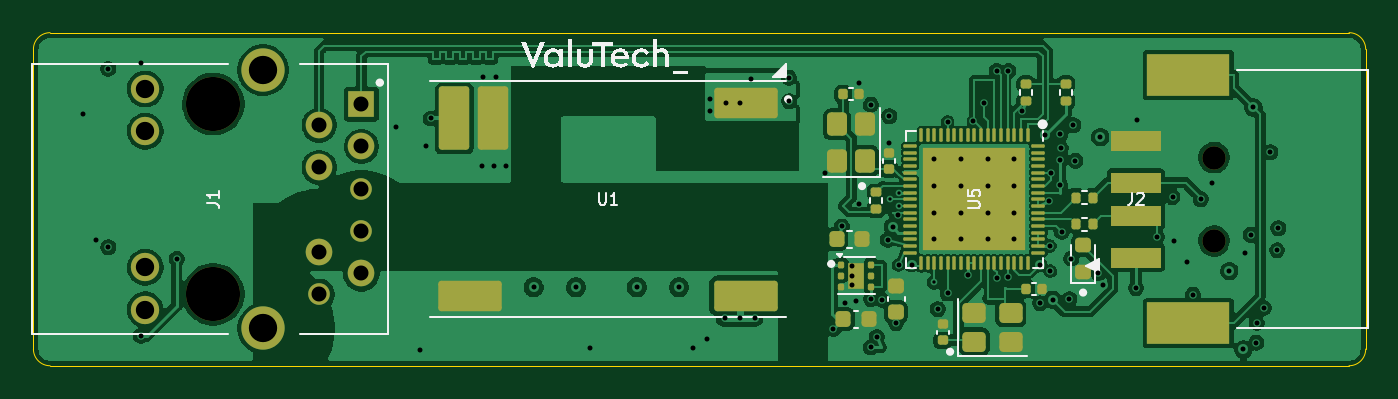
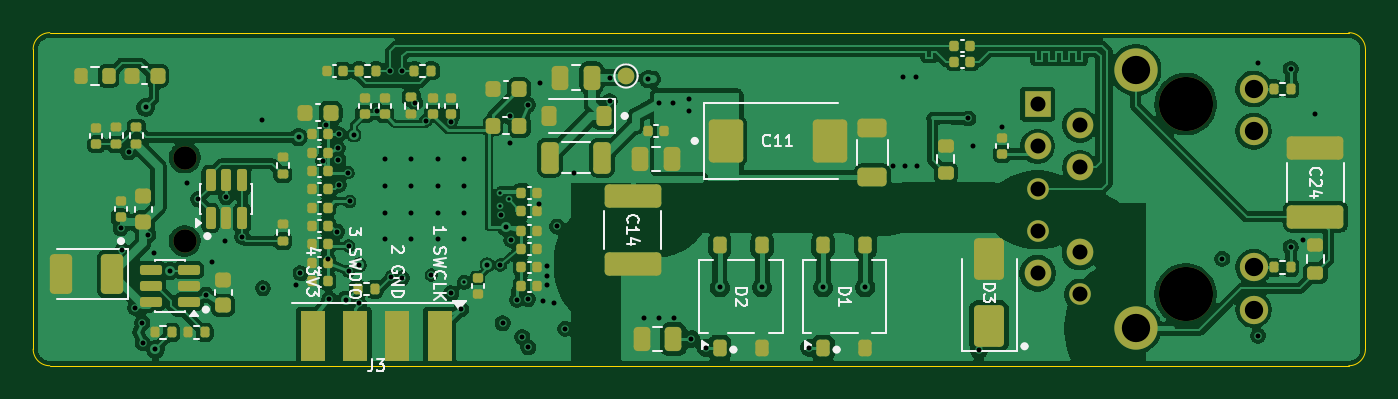
Circuit board: 11 layer files. Board 80.0 x 20.0 mm.
- bottom_copper: poe_usb_hid_bridge_rev4g-B_Cu.gbl (234759 bytes)
- bottom_mask: poe_usb_hid_bridge_rev4g-B_Mask.gbs (9077 bytes)
- paste: poe_usb_hid_bridge_rev4g-B_Paste.gbp (8193 bytes)
- bottom_silk: poe_usb_hid_bridge_rev4g-B_Silkscreen.gbo (27036 bytes)
- outline: poe_usb_hid_bridge_rev4g-Edge_Cuts.gm1 (917 bytes)
- top_copper: poe_usb_hid_bridge_rev4g-F_Cu.gtl (197168 bytes)
- top_mask: poe_usb_hid_bridge_rev4g-F_Mask.gts (6666 bytes)
- paste: poe_usb_hid_bridge_rev4g-F_Paste.gtp (6382 bytes)
- top_silk: poe_usb_hid_bridge_rev4g-F_Silkscreen.gto (18476 bytes)
- drill: poe_usb_hid_bridge_rev4g-NPTH.drl (442 bytes)
- drill: poe_usb_hid_bridge_rev4g-PTH.drl (2513 bytes)

=== bottom_copper: poe_usb_hid_bridge_rev4g-B_Cu.gbl (234759 bytes, source omitted) ===
=== bottom_mask: poe_usb_hid_bridge_rev4g-B_Mask.gbs (9077 bytes, source omitted) ===
=== paste: poe_usb_hid_bridge_rev4g-B_Paste.gbp (8193 bytes, source omitted) ===
=== bottom_silk: poe_usb_hid_bridge_rev4g-B_Silkscreen.gbo (27036 bytes, source omitted) ===
=== outline: poe_usb_hid_bridge_rev4g-Edge_Cuts.gm1 ===
%TF.GenerationSoftware,KiCad,Pcbnew,10.0.6*%
%TF.CreationDate,2026-10-26T11:41:03+01:00*%
%TF.ProjectId,poe_usb_hid_bridge_rev4g,706f655f-7573-4625-9f68-69645f627269,rev?*%
%TF.SameCoordinates,Original*%
%TF.FileFunction,Profile,NP*%
%FSLAX46Y46*%
G04 Gerber Fmt 4.6, Leading zero omitted, Abs format (unit mm)*
G04 Created by KiCad (PCBNEW 10.0.6) date 2026-10-26 11:41:03*
%MOMM*%
%LPD*%
G01*
G04 APERTURE LIST*
%TA.AperFunction,Profile*%
%ADD10C,0.050000*%
%TD*%
G04 APERTURE END LIST*
D10*
X0Y-1000000D02*
G75*
G02*
X1000000Y0I1000000J0D01*
G01*
X0Y-19000000D02*
X0Y-1000000D01*
X1000000Y0D02*
X79000000Y0D01*
X1000000Y-20000000D02*
G75*
G02*
X0Y-19000000I0J1000000D01*
G01*
X79000000Y0D02*
G75*
G02*
X80000000Y-1000000I0J-1000000D01*
G01*
X79000000Y-20000000D02*
X1000000Y-20000000D01*
X80000000Y-1000000D02*
X80000000Y-19000000D01*
X80000000Y-19000000D02*
G75*
G02*
X79000000Y-20000000I-1000000J0D01*
G01*
M02*

=== top_copper: poe_usb_hid_bridge_rev4g-F_Cu.gtl (197168 bytes, source omitted) ===
=== top_mask: poe_usb_hid_bridge_rev4g-F_Mask.gts (6666 bytes, source omitted) ===
=== paste: poe_usb_hid_bridge_rev4g-F_Paste.gtp (6382 bytes, source omitted) ===
=== top_silk: poe_usb_hid_bridge_rev4g-F_Silkscreen.gto (18476 bytes, source omitted) ===
=== drill: poe_usb_hid_bridge_rev4g-NPTH.drl ===
M48
; DRILL file KiCad 10.0.6 date 2026-10-26T11:41:03
; FORMAT={-:-/ absolute / metric / decimal}
; #@! TF.CreationDate,2026-10-26T11:41:03+01:00
; #@! TF.GenerationSoftware,Kicad,Pcbnew,10.0.6
; #@! TF.FileFunction,NonPlated,1,6,NPTH
FMAT,2
METRIC
; #@! TA.AperFunction,NonPlated,NPTH,ComponentDrill
T1C1.400
; #@! TA.AperFunction,NonPlated,NPTH,ComponentDrill
T2C3.250
%
G90
G05
T1
X70.9Y-7.5
X70.9Y-12.5
T2
X10.8Y-4.285
X10.8Y-15.715
M30

=== drill: poe_usb_hid_bridge_rev4g-PTH.drl ===
M48
; DRILL file KiCad 10.0.6 date 2026-10-26T11:41:03
; FORMAT={-:-/ absolute / metric / decimal}
; #@! TF.CreationDate,2026-10-26T11:41:03+01:00
; #@! TF.GenerationSoftware,Kicad,Pcbnew,10.0.6
; #@! TF.FileFunction,Plated,1,6,PTH
FMAT,2
METRIC
; #@! TA.AperFunction,Plated,PTH,ViaDrill
T1C0.200
; #@! TA.AperFunction,Plated,PTH,ViaDrill
T2C0.300
; #@! TA.AperFunction,Plated,PTH,ComponentDrill
T3C0.300
; #@! TA.AperFunction,Plated,PTH,ComponentDrill
T4C0.900
; #@! TA.AperFunction,Plated,PTH,ComponentDrill
T5C1.100
; #@! TA.AperFunction,Plated,PTH,ComponentDrill
T6C1.700
%
G90
G05
T1
X51.45Y-10.0
X51.95Y-9.6
X51.95Y-10.4
X54.1Y-15.0
T2
X3.0Y-4.9
X3.762Y-12.459
X4.49Y-2.175
X4.49Y-12.885
X6.45Y-1.8
X6.45Y-18.2
X8.6Y-13.58
X21.8Y-5.66
X23.212Y-19.078
X23.575Y-6.775
X23.85Y-5.15
X26.95Y-8.0
X27.0Y-2.65
X27.65Y-8.0
X27.75Y-2.65
X28.35Y-8.0
X30.03Y-15.3
X32.57Y-15.3
X33.42Y-18.925
X36.23Y-15.3
X38.77Y-15.3
X39.62Y-18.925
X40.475Y-18.4
X40.6Y-4.0
X40.6Y-4.7
X41.5Y-17.15
X41.6Y-4.2
X42.4Y-4.2
X42.4Y-17.15
X43.064Y-2.789
X43.3Y-17.15
X45.375Y-2.7
X45.386Y-4.122
X47.508Y-8.442
X48.042Y-17.783
X48.541Y-11.638
X48.75Y-16.25
X49.15Y-14.04
X49.15Y-14.6
X49.15Y-15.16
X49.4Y-16.1
X49.58Y-3.05
X49.6Y-10.3
X50.27Y-18.9
X50.286Y-4.33
X50.287Y-16.0
X50.634Y-18.281
X50.95Y-16.05
X51.3Y-12.45
X51.35Y-6.6
X51.396Y-5.017
X51.605Y-11.67
X51.8Y-17.45
X51.9Y-10.95
X51.95Y-13.95
X52.727Y-13.945
X54.3Y-16.6
X54.9Y-5.35
X54.9Y-15.65
X56.1Y-14.55
X56.431Y-5.311
X57.05Y-4.2
X57.85Y-2.3
X57.85Y-14.75
X58.5Y-14.65
X58.55Y-2.3
X59.337Y-4.683
X60.429Y-13.945
X60.45Y-16.25
X60.739Y-6.143
X60.997Y-10.132
X61.05Y-12.8
X61.064Y-14.32
X61.1Y-8.4
X61.214Y-16.038
X61.65Y-9.15
X61.66Y-6.1
X61.67Y-7.658
X61.71Y-6.947
X61.75Y-11.95
X62.21Y-16.0
X62.32Y-13.56
X62.441Y-5.562
X62.573Y-7.69
X63.95Y-14.45
X64.056Y-6.269
X64.225Y-15.171
X66.2Y-15.35
X66.25Y-5.25
X67.45Y-12.25
X68.4Y-9.875
X68.5Y-12.5
X69.25Y-13.75
X69.635Y-15.724
X70.1Y-10.0
X70.75Y-9.0
X71.8Y-14.314
X72.658Y-19.02
X72.75Y-13.25
X73.084Y-12.137
X73.254Y-4.491
X73.434Y-18.619
X73.453Y-17.427
X73.873Y-16.537
X74.274Y-7.184
X74.669Y-13.073
X74.75Y-11.74
T3
X54.1Y-7.6
X54.1Y-9.2
X54.1Y-10.8
X54.1Y-12.4
X55.7Y-7.6
X55.7Y-9.2
X55.7Y-10.8
X55.7Y-12.4
X57.3Y-7.6
X57.3Y-9.2
X57.3Y-10.8
X57.3Y-12.4
X58.9Y-7.6
X58.9Y-9.2
X58.9Y-10.8
X58.9Y-12.4
T4
X17.15Y-5.555
X17.15Y-8.095
X17.15Y-13.175
X17.15Y-15.715
X19.69Y-4.285
X19.69Y-6.825
X19.69Y-9.365
X19.69Y-11.905
X19.69Y-14.445
T5
X6.72Y-3.375
X6.72Y-5.915
X6.72Y-14.085
X6.72Y-16.625
T6
X13.8Y-2.255
X13.8Y-17.745
M30
